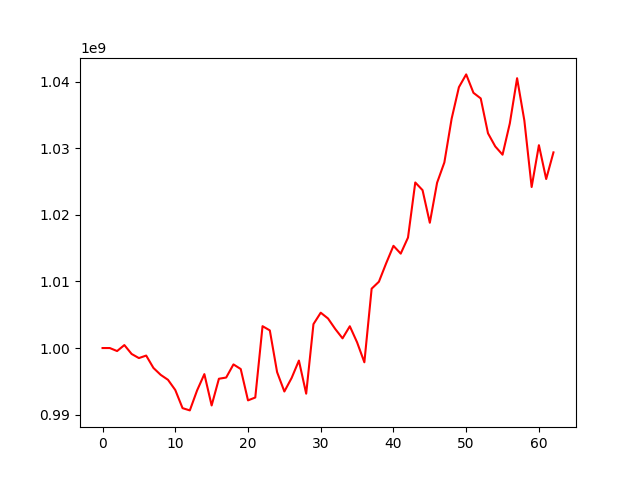

Data behind this chart, as committed beside it:
, 0
0, 1000000000
1, 1000000685
2, 999549266
3, 1000447007
4, 999110561
5, 998492643
6, 998871132
7, 997009985
8, 995970129
9, 995229896
10, 993699729
11, 990975230
12, 990635920
13, 993638701
14, 996084645
15, 991378139
16, 995388518
17, 995570989
18, 997543281
19, 996848415
20, 992140776
21, 992572479
22, 1003284770
23, 1002651825
24, 996384725
25, 993474408
26, 995509206
27, 998117148
28, 993151507
29, 1003590855
30, 1005309296
31, 1004443024
32, 1002858477
33, 1001458349
34, 1003274196
35, 1000857853
36, 997860138
37, 1008916726
38, 1009959296
39, 1012738353
40, 1015352410
41, 1014180150
42, 1016592263
43, 1024865998
44, 1023714615
45, 1018816086
46, 1024825933
47, 1027875825
48, 1034445406
49, 1039176187
50, 1041096959
51, 1038330996
52, 1037490586
53, 1032252256
54, 1030275267
55, 1029037171
56, 1033736365
57, 1040523035
58, 1034157940
59, 1024185657
... 3 more rows
